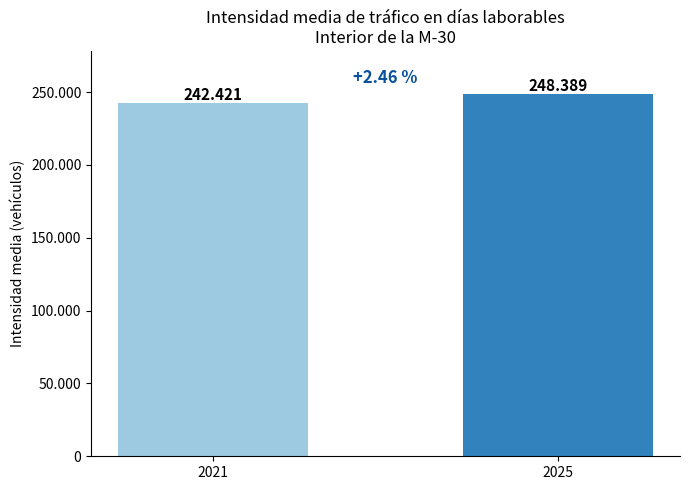

Recreate this plot in Python. (Note: this script raises an exception after producing the figure.)
"""Genera la figura de evolución del tráfico (2021 vs 2025) para el capítulo 6.

Reproduce el gráfico del notebook ``intensidad días laborables 2021-2025.ipynb``
usando los valores reales de intensidad media del interior de la M-30:
    - 2021: 242.420,86
    - 2025: 248.388,89  (+2,46 %)
"""

from pathlib import Path

import matplotlib.pyplot as plt
from matplotlib.ticker import FuncFormatter

# Valores reales calculados en el notebook de intensidad de tráfico
media_2021 = 242420.86
media_2025 = 248388.89
variacion = (media_2025 - media_2021) / media_2021 * 100  # +2,46 %

anios = ["2021", "2025"]
valores = [media_2021, media_2025]

fig, ax = plt.subplots(figsize=(7, 5))
barras = ax.bar(anios, valores, color=["#9ecae1", "#3182bd"], width=0.55)

ax.set_title(
    "Intensidad media de tráfico en días laborables\nInterior de la M-30",
    fontsize=12,
)
ax.set_ylabel("Intensidad media (vehículos)")
ax.set_ylim(0, max(valores) * 1.12)

# Separador de miles con punto (formato español)
ax.yaxis.set_major_formatter(
    FuncFormatter(lambda x, _: f"{x:,.0f}".replace(",", "."))
)

# Etiqueta encima de cada barra
for barra, valor in zip(barras, valores):
    ax.text(
        barra.get_x() + barra.get_width() / 2,
        valor,
        f"{valor:,.0f}".replace(",", "."),
        ha="center",
        va="bottom",
        fontsize=11,
        fontweight="bold",
    )

# Anotación de la variación porcentual
ax.text(
    0.5,
    0.92,
    f"+{variacion:.2f} %",
    transform=ax.transAxes,
    ha="center",
    fontsize=12,
    color="#08519c",
    fontweight="bold",
)

ax.spines["top"].set_visible(False)
ax.spines["right"].set_visible(False)

fig.tight_layout()

salida = Path(__file__).resolve().parent.parent / "docs" / "figuras"
salida.mkdir(parents=True, exist_ok=True)
destino = salida / "cap_06_fig_00_trafico_2021_2025.png"
fig.savefig(destino, dpi=150, bbox_inches="tight")
print(f"Figura guardada en: {destino}")
print(f"Variacion 2021-2025: +{variacion:.2f} %")
